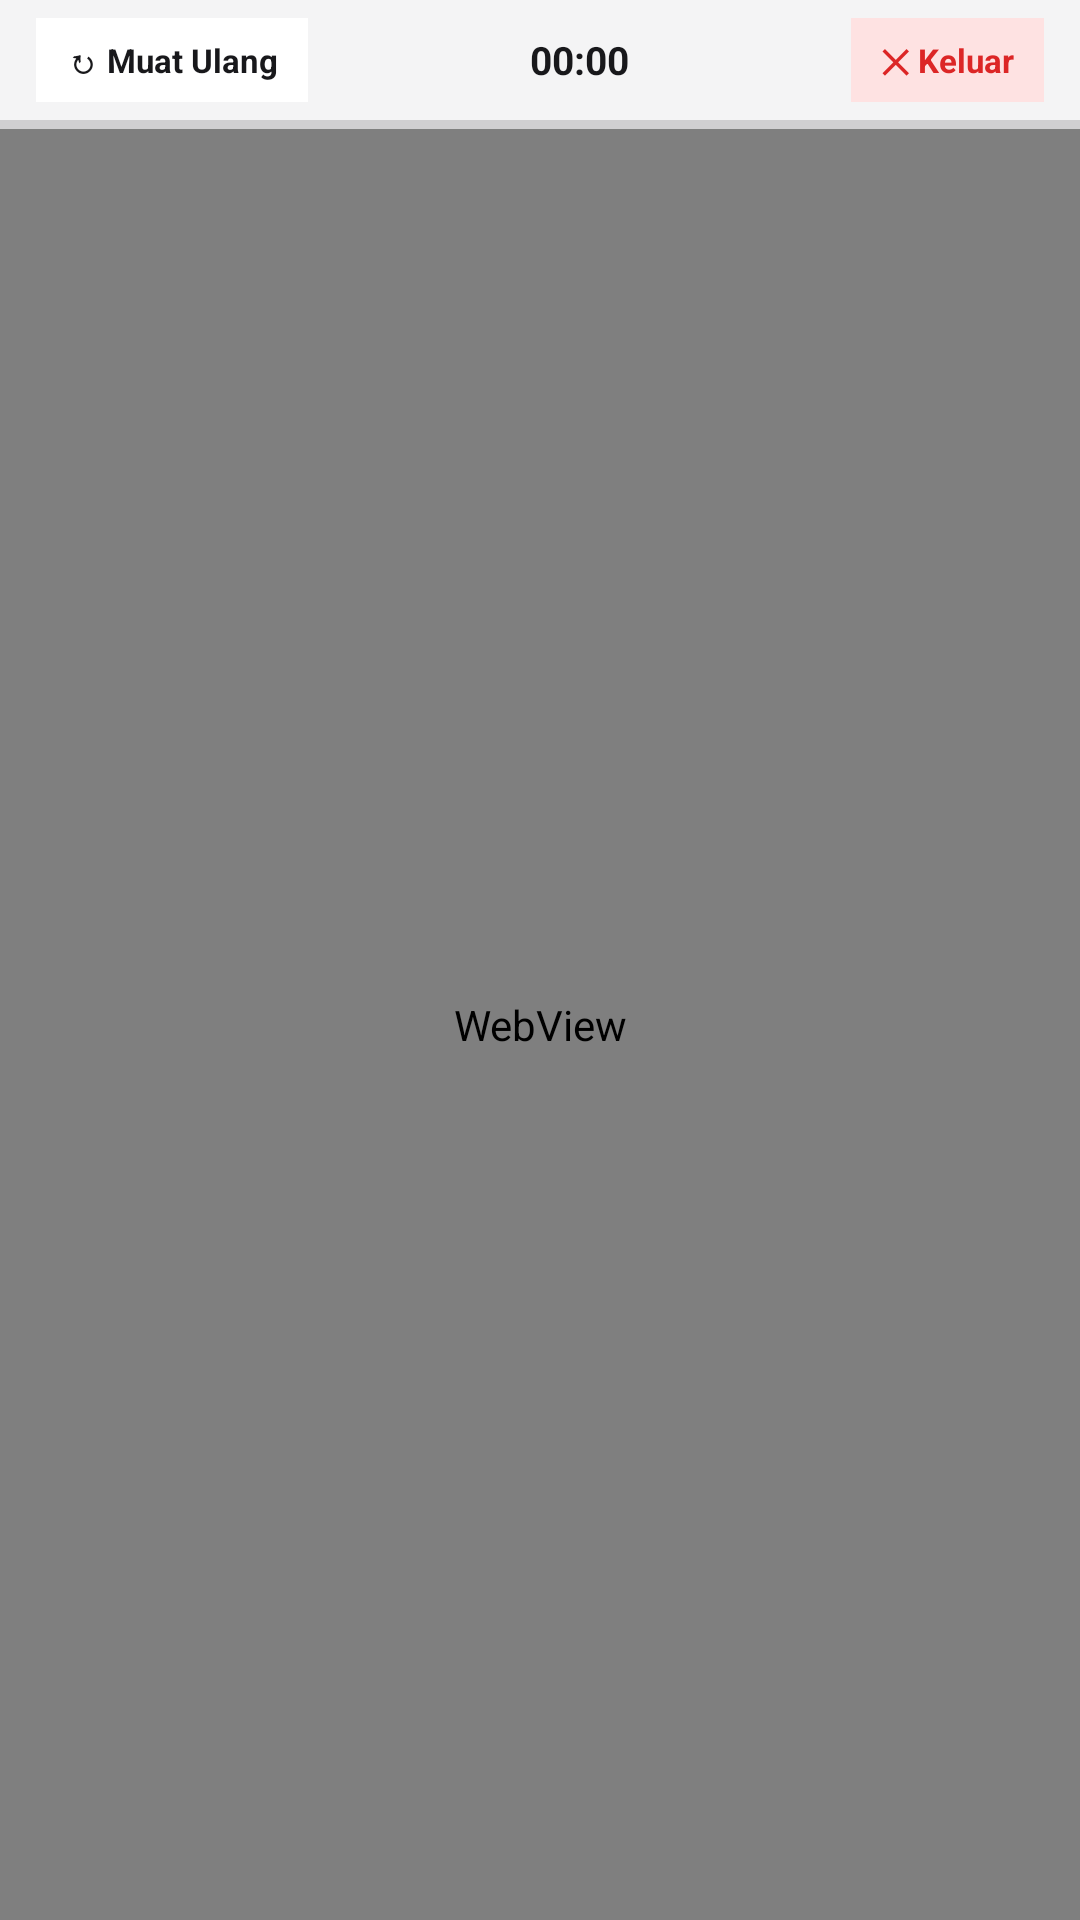

Here is an Android app screen rendered from its layout file. Give the layout XML and the strings, colors and styles it references.
<!-- AndroidManifest.xml: application theme Theme.WaskitaExam -->
<!-- res/layout/activity_exam.xml -->
<?xml version="1.0" encoding="utf-8"?>
<androidx.constraintlayout.widget.ConstraintLayout xmlns:android="http://schemas.android.com/apk/res/android"
    xmlns:app="http://schemas.android.com/apk/res-auto"
    android:layout_width="match_parent"
    android:layout_height="match_parent"
    android:background="#FFFFFF">

    
    <LinearLayout
        android:id="@+id/examTopBar"
        android:layout_width="0dp"
        android:layout_height="40dp"
        android:background="#F4F4F5"
        android:gravity="center_vertical"
        android:orientation="horizontal"
        android:paddingHorizontal="12dp"
        app:layout_constraintEnd_toEndOf="parent"
        app:layout_constraintStart_toStartOf="parent"
        app:layout_constraintTop_toTopOf="parent">

        <TextView
            android:id="@+id/btnRefreshExam"
            android:layout_width="wrap_content"
            android:layout_height="28dp"
            android:background="#FFFFFF"
            android:clickable="true"
            android:focusable="true"
            android:gravity="center"
            android:paddingHorizontal="10dp"
            android:text="↻ Muat Ulang"
            android:textColor="#18181B"
            android:textSize="11sp"
            android:textStyle="bold" />

        <TextClock
            android:id="@+id/examClock"
            android:layout_width="0dp"
            android:layout_height="wrap_content"
            android:layout_weight="1"
            android:format12Hour="HH:mm"
            android:format24Hour="HH:mm"
            android:gravity="center"
            android:textColor="#18181B"
            android:textSize="13sp"
            android:textStyle="bold" />

        <TextView
            android:id="@+id/btnExitExam"
            android:layout_width="wrap_content"
            android:layout_height="28dp"
            android:background="#FEE2E2"
            android:clickable="true"
            android:focusable="true"
            android:gravity="center"
            android:paddingHorizontal="10dp"
            android:text="✕ Keluar"
            android:textColor="#DC2626"
            android:textSize="11sp"
            android:textStyle="bold" />
    </LinearLayout>

    
    <ProgressBar
        android:id="@+id/examProgressBar"
        style="?android:attr/progressBarStyleHorizontal"
        android:layout_width="0dp"
        android:layout_height="3dp"
        android:max="100"
        android:progressTint="#18181B"
        app:layout_constraintEnd_toEndOf="parent"
        app:layout_constraintStart_toStartOf="parent"
        app:layout_constraintTop_toBottomOf="@id/examTopBar" />

    
    <WebView
        android:id="@+id/examWebView"
        android:layout_width="0dp"
        android:layout_height="0dp"
        app:layout_constraintBottom_toBottomOf="parent"
        app:layout_constraintEnd_toEndOf="parent"
        app:layout_constraintStart_toStartOf="parent"
        app:layout_constraintTop_toBottomOf="@id/examProgressBar" />

    
    <TextView
        android:id="@+id/tvWarningBanner"
        android:layout_width="0dp"
        android:layout_height="wrap_content"
        android:layout_margin="16dp"
        android:background="#FEE2E2"
        android:elevation="6dp"
        android:padding="14dp"
        android:text="⚠ Peringatan: Terdeteksi upaya keluar layar ujian!"
        android:textColor="#B91C1C"
        android:textSize="12sp"
        android:textStyle="bold"
        android:visibility="gone"
        app:layout_constraintEnd_toEndOf="parent"
        app:layout_constraintStart_toStartOf="parent"
        app:layout_constraintTop_toBottomOf="@id/examTopBar" />

</androidx.constraintlayout.widget.ConstraintLayout>
<!-- resources referenced by this layout -->
<resources>
  <style name="Theme.WaskitaExam" parent="Base.Theme.WaskitaExam" />
  <style name="Base.Theme.WaskitaExam" parent="Theme.Material3.DayNight.NoActionBar">
          
          
      </style>
</resources>
